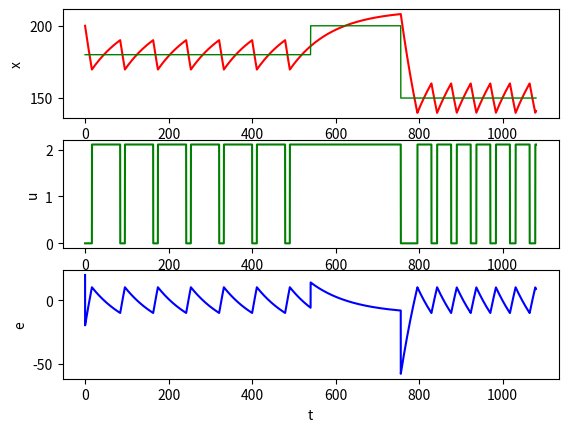
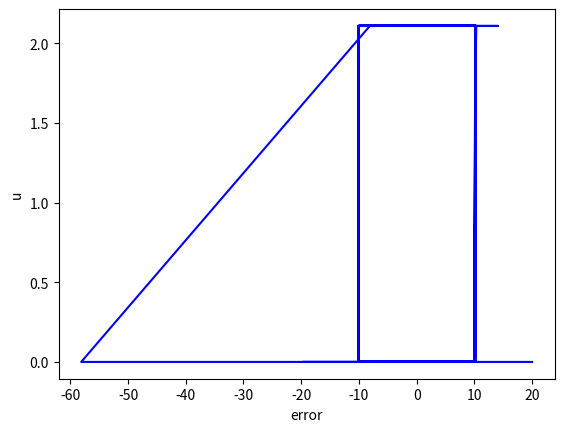

These figures' Python source, in order:
import matplotlib.pyplot as plt

T = 1080
xSet = 180
xSetLine = [xSet]
h = 0.1
a = -0.01
x = [200]
u = [0]
t = [0]
error = [x[0] - xSet]
pUp = 10
pDown = 10

power = -2.11

heat = False
if x[0] < xSet:
    heat = True
    u[0] = (-1) * power

for i in range(1, int(T / h)):
    if heat:
        if x[i-1] > xSet+pUp:
            heat = False
            u.append(0)
        else:
            u.append((-1) * power)
    else:
        if x[i-1] < xSet-pDown:
            u.append((-1) * power)
            heat = True
        else:
            u.append(0)

    x.append(x[i - 1] + h * (a * x[i - 1] + u[i - 1]))
    error.append(xSet - x[i])
    t.append(t[i - 1] + h)
    if i > int(T / h)/2:
        xSet = 200
        if i > int(T / h)*0.7:
            xSet = 150

    xSetLine.append(xSet)

plt.subplot(3, 1, 1)
plt.plot(t, x, color='red')
plt.plot(t, xSetLine, color='green', linewidth=1.0)
plt.xlabel("t")
plt.ylabel("x")
plt.subplot(3, 1, 2)
plt.plot(t, u, color='green')
plt.xlabel("t")
plt.ylabel("u")
plt.subplot(3, 1, 3)
plt.plot(t, error, color='blue')
plt.xlabel("t")
plt.ylabel("e")
plt.figure()
plt.plot(error, u, color='blue')
plt.xlabel("error")
plt.ylabel("u")
plt.show()
